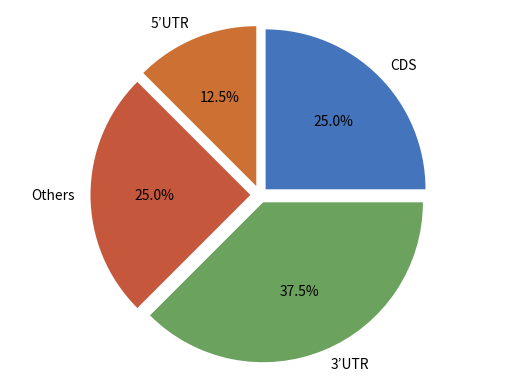

Write Python code to recreate this figure.
import matplotlib.pyplot as plt

# Pie chart, where the slices will be ordered and plotted counter-clockwise:
labels = '5’UTR', 'Others', '3’UTR', 'CDS'
sizes = [15, 30, 45, 30]

explode = (0.06,0.06,0.05, 0.05)  # only "explode" the 2nd slice (i.e. 'Hogs')
colors = ["#CC7033","#C4573C","#6BA25E","#4474BB"]
fig1, ax1 = plt.subplots()
ax1.pie(sizes, explode=explode, labels=labels, autopct='%1.1f%%',
        colors=colors, startangle=90)
ax1.axis('equal')  # Equal aspect ratio ensures that pie is drawn as a circle.

plt.show()
